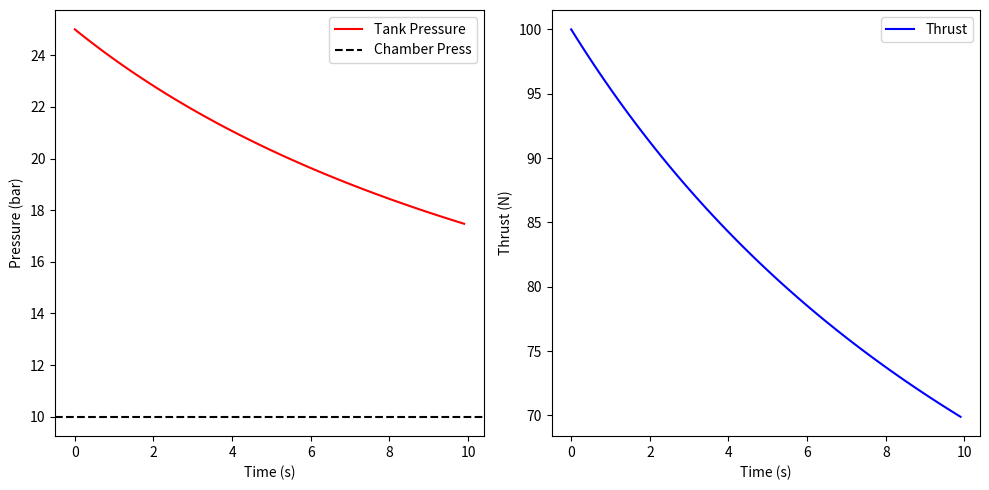

Generate this figure with matplotlib: (Note: this script raises an exception after producing the figure.)
import numpy as np
import matplotlib.pyplot as plt

# --- CONFIGURATION ---
V_tank_L = 5.0        # Total Tank Volume (Liters)
V_prop_initial_L = 3.5 # Initial Propellant Volume (Liters)
P_initial_bar = 25.0  # Starting pressure (Tank pressure)
P_chamber_bar = 10.0  # Regulated or design chamber pressure
rho_prop = 950        # Density (kg/m3) for your PG/Eth blend
mdot_initial = 0.050  # Initial mass flow rate (kg/s)
burn_time_target = 10 # Seconds
gamma = 1.4           # Adiabatic index for Pressurant (N2)

# --- SIMULATION ---
dt = 0.1
time = np.arange(0, burn_time_target, dt)
pressures = []
thrusts = []

# State variables
V_gas = (V_tank_L - V_prop_initial_L) / 1000.0 # m3
P_current = P_initial_bar * 100000.0           # Pa

for t in time:
    # 1. Store current pressure (in bar)
    pressures.append(P_current / 100000.0)
    
    # 2. Simple thrust scaling (F ~ P_tank)
    thrust = 100.0 * (P_current / (P_initial_bar * 100000.0))
    thrusts.append(thrust)
    
    # 3. Calculate how much propellant left (assume mdot scales with sqrt(dP))
    # mdot = Cd * A * sqrt(2 * rho * delta_P)
    mdot = mdot_initial * np.sqrt(max(0, (P_current/100000.0 - P_chamber_bar) / (P_initial_bar - P_chamber_bar)))
    
    # 4. Volume change
    dV = (mdot / rho_prop) * dt
    V_gas += dV
    
    # 5. Pressure change (Isentropic expansion: P1*V1^gamma = P2*V2^gamma)
    # P_new = P_old * (V_old / V_new)^gamma
    P_current = (P_initial_bar * 100000.0) * (((V_tank_L - V_prop_initial_L)/1000.0) / V_gas)**gamma

# --- PLOTTING ---
plt.figure(figsize=(10, 5))
plt.subplot(1, 2, 1)
plt.plot(time, pressures, 'r', label='Tank Pressure')
plt.axhline(y=P_chamber_bar, color='k', linestyle='--', label='Chamber Press')
plt.xlabel('Time (s)'); plt.ylabel('Pressure (bar)'); plt.legend()

plt.subplot(1, 2, 2)
plt.plot(time, thrusts, 'b', label='Thrust')
plt.xlabel('Time (s)'); plt.ylabel('Thrust (N)'); plt.legend()

plt.tight_layout()
plt.savefig('/app/outputs/blowdown_results.png')
print("Simulation complete. Graph saved to outputs/blowdown_results.png")
